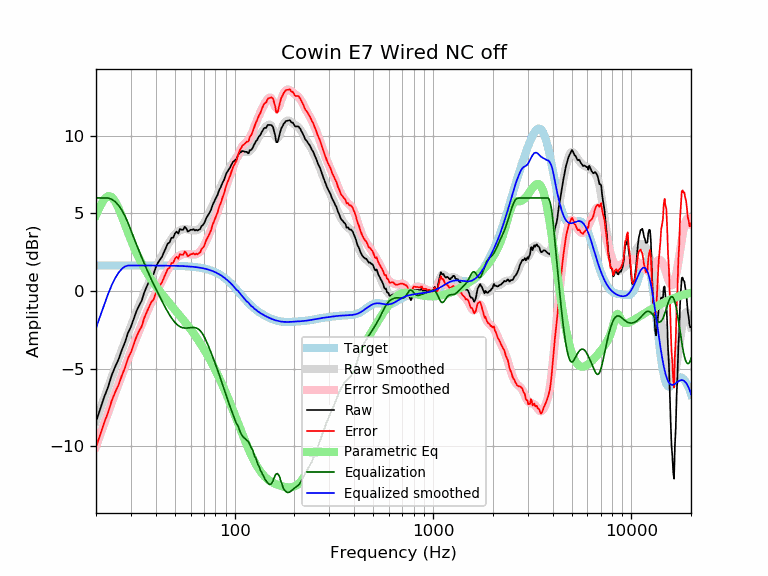

The table this chart was drawn from, first rows:
frequency, raw, error, smoothed, error_smoothed, equalization, parametric_eq, equalized_raw, equalized_smoothed, target
20, -8.43, -10.08, -8.38, -10.03, 6.00, 4.89, -2.43, -2.38, 1.65
21, -7.62, -9.27, -7.62, -9.27, 6.00, 5.49, -1.62, -1.62, 1.65
22, -6.84, -8.48, -6.89, -8.54, 6.00, 5.92, -0.84, -0.89, 1.65
23, -6.20, -7.85, -6.20, -7.85, 6.00, 6.13, -0.20, -0.20, 1.65
24, -5.43, -7.08, -5.54, -7.19, 5.92, 6.06, 0.49, 0.38, 1.65
25, -4.87, -6.52, -4.92, -6.57, 5.76, 5.77, 0.88, 0.83, 1.65
26, -4.40, -6.05, -4.33, -5.98, 5.52, 5.33, 1.12, 1.18, 1.65
27, -3.80, -5.45, -3.78, -5.43, 5.21, 4.81, 1.41, 1.43, 1.65
28, -3.31, -4.95, -3.25, -4.90, 4.83, 4.28, 1.53, 1.58, 1.65
29, -2.69, -4.34, -2.74, -4.39, 4.39, 3.76, 1.70, 1.65, 1.65
30, -2.31, -3.96, -2.26, -3.91, 3.91, 3.29, 1.60, 1.65, 1.65
31, -1.78, -3.43, -1.80, -3.44, 3.44, 2.85, 1.66, 1.65, 1.65
32, -1.29, -2.94, -1.35, -3.00, 3.00, 2.45, 1.70, 1.65, 1.65
33, -0.93, -2.58, -0.92, -2.57, 2.57, 2.09, 1.64, 1.65, 1.65
34, -0.62, -2.27, -0.52, -2.17, 2.17, 1.77, 1.54, 1.65, 1.65
35, -0.10, -1.75, -0.13, -1.78, 1.78, 1.47, 1.68, 1.65, 1.65
36, 0.27, -1.37, 0.23, -1.42, 1.42, 1.21, 1.69, 1.65, 1.65
37, 0.61, -1.03, 0.57, -1.07, 1.07, 0.96, 1.68, 1.64, 1.64
38, 0.94, -0.71, 0.89, -0.75, 0.75, 0.74, 1.69, 1.64, 1.64
39, 1.09, -0.55, 1.20, -0.44, 0.44, 0.52, 1.54, 1.64, 1.64
40, 1.51, -0.14, 1.49, -0.15, 0.15, 0.33, 1.66, 1.64, 1.64
41, 1.81, 0.17, 1.77, 0.13, -0.13, 0.14, 1.69, 1.64, 1.64
42, 2.02, 0.38, 2.03, 0.39, -0.39, -0.03, 1.63, 1.64, 1.64
43, 2.21, 0.57, 2.29, 0.65, -0.65, -0.20, 1.56, 1.64, 1.64
44, 2.50, 0.86, 2.53, 0.90, -0.90, -0.35, 1.61, 1.64, 1.64
45, 2.78, 1.14, 2.77, 1.13, -1.13, -0.51, 1.65, 1.64, 1.64
46, 3.06, 1.42, 2.98, 1.35, -1.35, -0.65, 1.71, 1.64, 1.64
47, 3.14, 1.50, 3.18, 1.55, -1.55, -0.80, 1.59, 1.63, 1.63
48, 3.43, 1.80, 3.36, 1.73, -1.73, -0.94, 1.70, 1.63, 1.63
49, 3.44, 1.81, 3.52, 1.89, -1.89, -1.07, 1.55, 1.63, 1.63
50, 3.71, 2.09, 3.65, 2.03, -2.03, -1.21, 1.69, 1.63, 1.63
51, 3.83, 2.21, 3.76, 2.14, -2.14, -1.34, 1.69, 1.62, 1.62
52, 3.70, 2.08, 3.85, 2.23, -2.23, -1.47, 1.47, 1.62, 1.62
53, 4.00, 2.39, 3.92, 2.30, -2.30, -1.60, 1.70, 1.62, 1.62
54, 3.95, 2.34, 3.96, 2.35, -2.35, -1.72, 1.60, 1.61, 1.61
55, 3.95, 2.34, 3.98, 2.38, -2.38, -1.85, 1.57, 1.61, 1.61
56, 4.14, 2.54, 3.99, 2.39, -2.39, -1.98, 1.75, 1.60, 1.60
57, 4.04, 2.45, 3.99, 2.39, -2.39, -2.10, 1.65, 1.60, 1.60
58, 3.83, 2.24, 3.97, 2.38, -2.38, -2.23, 1.45, 1.59, 1.59
59, 3.88, 2.30, 3.96, 2.37, -2.37, -2.35, 1.51, 1.58, 1.58
60, 3.95, 2.37, 3.94, 2.36, -2.36, -2.48, 1.59, 1.58, 1.58
61, 3.95, 2.38, 3.92, 2.35, -2.35, -2.60, 1.59, 1.57, 1.57
62, 3.99, 2.43, 3.91, 2.35, -2.35, -2.73, 1.63, 1.56, 1.56
63, 3.90, 2.36, 3.91, 2.36, -2.36, -2.85, 1.54, 1.55, 1.55
64, 3.95, 2.41, 3.92, 2.38, -2.38, -2.98, 1.56, 1.54, 1.54
65, 3.89, 2.37, 3.95, 2.42, -2.42, -3.11, 1.47, 1.53, 1.53
66, 3.95, 2.44, 3.99, 2.48, -2.48, -3.24, 1.47, 1.51, 1.51
67, 3.99, 2.49, 4.06, 2.56, -2.56, -3.36, 1.43, 1.50, 1.50
68, 4.18, 2.70, 4.15, 2.66, -2.66, -3.49, 1.52, 1.49, 1.49
69, 4.25, 2.78, 4.25, 2.78, -2.78, -3.62, 1.47, 1.47, 1.47
70, 4.34, 2.89, 4.37, 2.92, -2.92, -3.75, 1.42, 1.45, 1.45
71, 4.51, 3.08, 4.51, 3.07, -3.07, -3.89, 1.44, 1.44, 1.44
72, 4.72, 3.30, 4.66, 3.24, -3.24, -4.02, 1.48, 1.42, 1.42
73, 4.84, 3.44, 4.81, 3.41, -3.41, -4.15, 1.42, 1.40, 1.40
74, 4.96, 3.59, 4.97, 3.59, -3.59, -4.29, 1.36, 1.37, 1.37
75, 5.11, 3.76, 5.13, 3.78, -3.78, -4.42, 1.33, 1.35, 1.35
76, 5.24, 3.92, 5.29, 3.96, -3.96, -4.56, 1.28, 1.32, 1.32
77, 5.47, 4.17, 5.45, 4.15, -4.15, -4.69, 1.32, 1.30, 1.30
78, 5.65, 4.38, 5.61, 4.34, -4.34, -4.83, 1.31, 1.27, 1.27
79, 5.78, 4.54, 5.77, 4.53, -4.53, -4.97, 1.25, 1.24, 1.24
... 553 more rows
